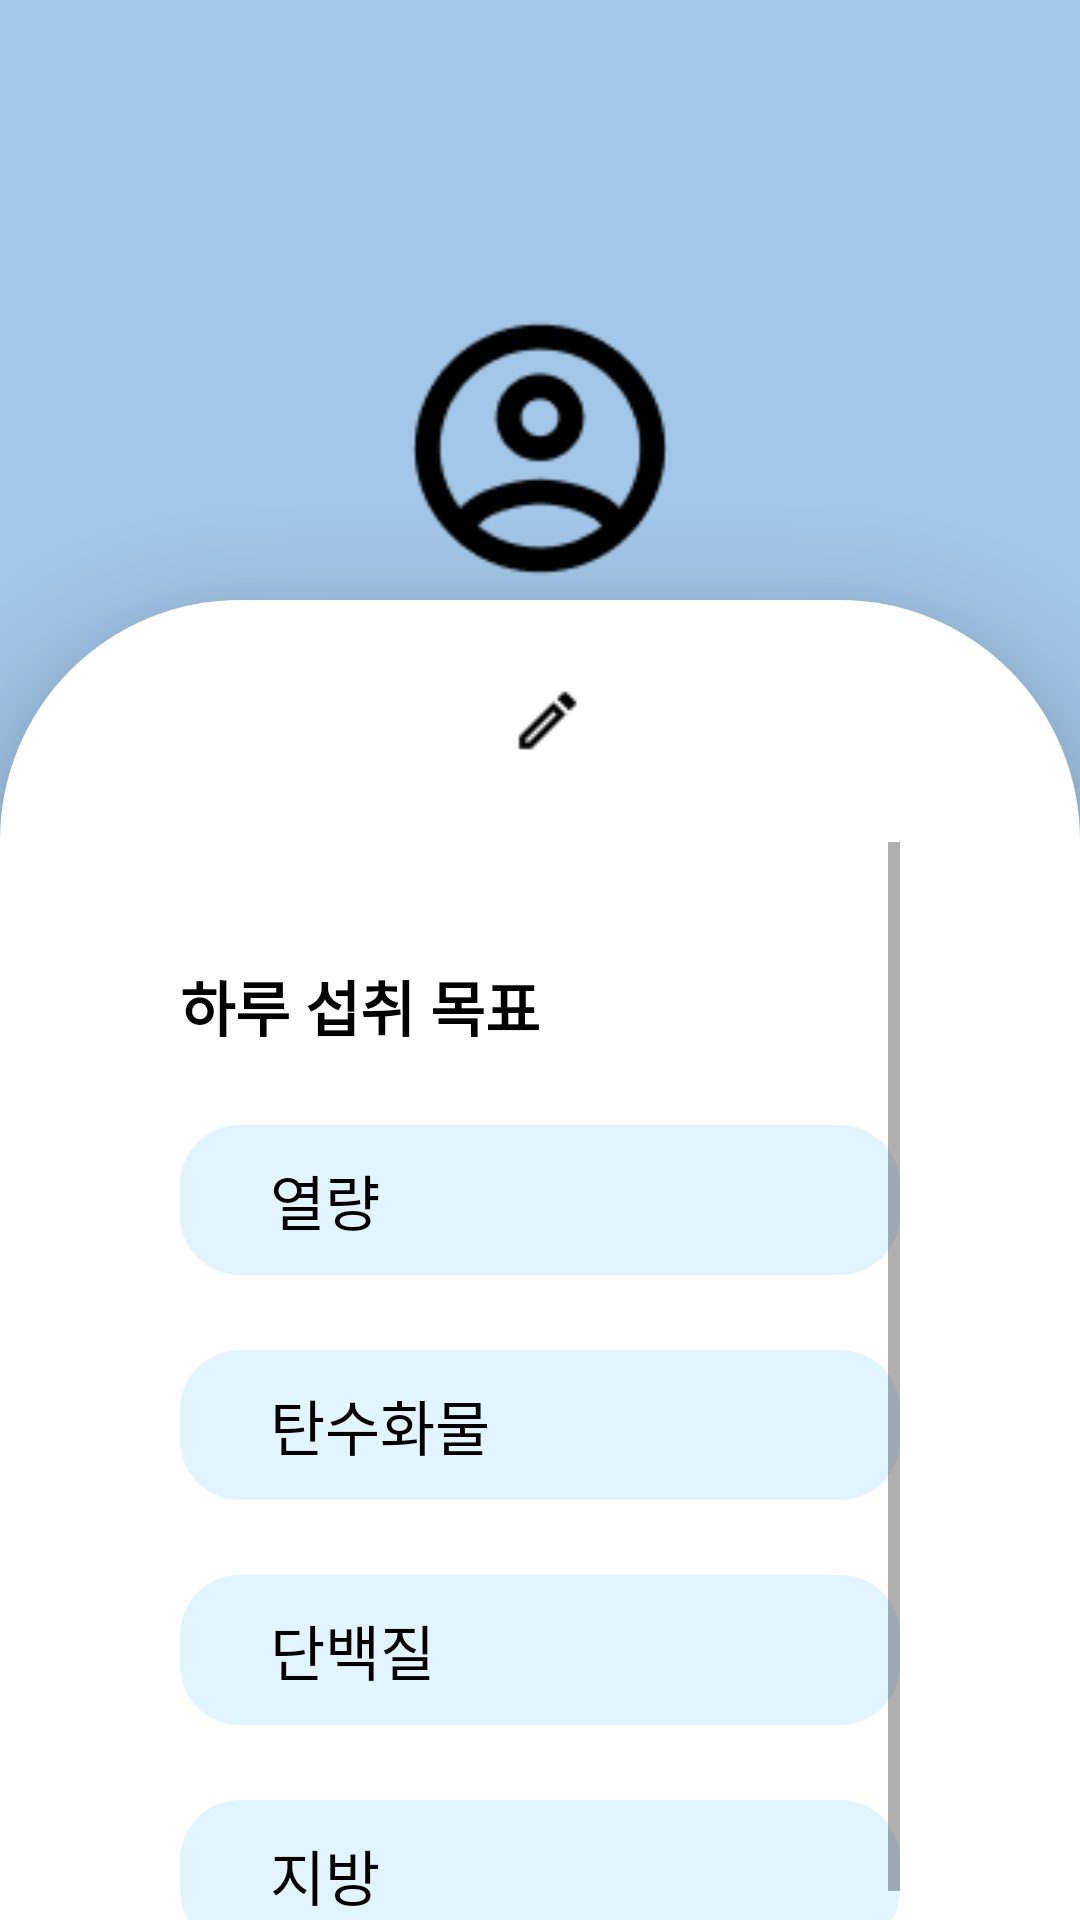

Produce the Android XML layout that renders to this screen, including the resource entries it uses.
<!-- AndroidManifest.xml: application theme Theme.MealFit -->
<!-- res/layout/fragment_my_page.xml -->
<?xml version="1.0" encoding="utf-8"?>
<LinearLayout xmlns:android="http://schemas.android.com/apk/res/android"
    xmlns:app="http://schemas.android.com/apk/res-auto"
    xmlns:tools="http://schemas.android.com/tools"
    android:id="@+id/mypage_container"
    android:layout_width="match_parent"
    android:layout_height="match_parent"
    android:background="@color/mainColor"
    android:orientation="vertical"
    tools:context=".MyPageFragment">

    <ImageView
        android:layout_width="100dp"
        android:layout_height="100dp"
        android:layout_gravity="center"
        android:layout_marginTop="100dp"
        android:background="@drawable/text_circle"
        android:elevation="20dp"
        android:src="@drawable/account_circle" />

    <LinearLayout
        android:layout_width="match_parent"
        android:layout_height="wrap_content"
        android:background="@drawable/mypage_round"
        android:elevation="20dp"
        android:orientation="vertical"
        android:paddingLeft="60dp"
        android:paddingRight="60dp">

        <LinearLayout
            android:layout_width="match_parent"
            android:layout_height="wrap_content"
            android:layout_marginTop="20dp"
            android:gravity="center"
            android:orientation="horizontal">

            <TextView
                android:id="@+id/nickname"
                android:layout_width="wrap_content"
                android:layout_height="wrap_content"
                android:gravity="center"
                android:text=""
                android:textColor="@color/black"
                android:textSize="30sp"
                android:textStyle="bold" />

            <ImageButton
                android:id="@+id/editBtn"
                android:layout_width="wrap_content"
                android:layout_height="wrap_content"
                android:layout_marginLeft="5dp"
                android:background="@null"
                android:src="@drawable/edit"
                app:tint="@color/black" />
        </LinearLayout>

        <TextView
            android:id="@+id/ageHeightWeight"
            android:layout_width="match_parent"
            android:layout_height="wrap_content"
            android:gravity="center"
            android:text=""
            android:textColor="@color/subTextColor"
            android:textSize="15sp" />

        <ScrollView
            android:layout_width="match_parent"
            android:layout_height="match_parent">

            <LinearLayout
                android:layout_width="match_parent"
                android:layout_height="match_parent"
                android:orientation="vertical">

                <TextView
                    android:layout_width="wrap_content"
                    android:layout_height="wrap_content"
                    android:layout_marginTop="40dp"
                    android:text="하루 섭취 목표"
                    android:textColor="@color/black"
                    android:textSize="20sp"
                    android:textStyle="bold" />

                <LinearLayout
                    android:layout_width="match_parent"
                    android:layout_height="50dp"
                    android:layout_marginTop="25dp"
                    android:background="@drawable/text_round"
                    android:orientation="horizontal"
                    android:paddingLeft="30dp"
                    android:paddingRight="30dp">

                    <TextView
                        android:layout_width="wrap_content"
                        android:layout_height="wrap_content"
                        android:layout_gravity="center"
                        android:text="열량"
                        android:textColor="@color/black"
                        android:textSize="20sp" />

                    <TextView
                        android:id="@+id/totalCalorieAmount"
                        android:layout_width="match_parent"
                        android:layout_height="wrap_content"
                        android:layout_gravity="center"
                        android:gravity="right"
                        android:text=""
                        android:textColor="@color/black"
                        android:textSize="20sp" />
                </LinearLayout>

                <LinearLayout
                    android:layout_width="match_parent"
                    android:layout_height="50dp"
                    android:layout_marginTop="25dp"
                    android:background="@drawable/text_round"
                    android:orientation="horizontal"
                    android:paddingLeft="30dp"
                    android:paddingRight="30dp">

                    <TextView
                        android:layout_width="wrap_content"
                        android:layout_height="wrap_content"
                        android:layout_gravity="center"
                        android:text="탄수화물"
                        android:textColor="@color/black"
                        android:textSize="20sp" />

                    <TextView
                        android:id="@+id/carbohydrateAmount"
                        android:layout_width="match_parent"
                        android:layout_height="wrap_content"
                        android:layout_gravity="center"
                        android:gravity="right"
                        android:text=""
                        android:textColor="@color/black"
                        android:textSize="20sp" />
                </LinearLayout>

                <LinearLayout
                    android:layout_width="match_parent"
                    android:layout_height="50dp"
                    android:layout_marginTop="25dp"
                    android:background="@drawable/text_round"
                    android:orientation="horizontal"
                    android:paddingLeft="30dp"
                    android:paddingRight="30dp">

                    <TextView
                        android:layout_width="wrap_content"
                        android:layout_height="wrap_content"
                        android:layout_gravity="center"
                        android:text="단백질"
                        android:textColor="@color/black"
                        android:textSize="20sp" />

                    <TextView
                        android:id="@+id/proteinAmount"
                        android:layout_width="match_parent"
                        android:layout_height="wrap_content"
                        android:layout_gravity="center"
                        android:gravity="right"
                        android:text=""
                        android:textColor="@color/black"
                        android:textSize="20sp" />
                </LinearLayout>

                <LinearLayout
                    android:layout_width="match_parent"
                    android:layout_height="50dp"
                    android:layout_marginTop="25dp"
                    android:background="@drawable/text_round"
                    android:orientation="horizontal"
                    android:paddingLeft="30dp"
                    android:paddingRight="30dp">

                    <TextView
                        android:layout_width="wrap_content"
                        android:layout_height="wrap_content"
                        android:layout_gravity="center"
                        android:text="지방"
                        android:textColor="@color/black"
                        android:textSize="20sp" />

                    <TextView
                        android:id="@+id/fatAmount"
                        android:layout_width="match_parent"
                        android:layout_height="wrap_content"
                        android:layout_gravity="center"
                        android:gravity="right"
                        android:text=""
                        android:textColor="@color/black"
                        android:textSize="20sp" />
                </LinearLayout>
            </LinearLayout>
        </ScrollView>

        <View
            android:layout_width="match_parent"
            android:layout_height="match_parent" />
    </LinearLayout>

</LinearLayout>
<!-- resources referenced by this layout -->
<resources>
  <color name="black">#FF000000</color>
  <color name="mainColor">#A3C7E8</color>
  <color name="subTextColor">#BCBCBC</color>
  <!-- drawable account_circle: png bitmap (drawable, 1676 bytes) -->
  <!-- drawable edit: png bitmap (drawable, 243 bytes) -->
  <!-- drawable mypage_round (drawable) -->
  <?xml version="1.0" encoding="utf-8"?>
  <shape xmlns:android="http://schemas.android.com/apk/res/android"
      android:padding="10dp"
      android:shape="rectangle">
      <solid android:color="@color/white" />
      <corners
          android:topLeftRadius="80dp"
          android:topRightRadius="80dp" />
  </shape>
  <!-- drawable text_round (drawable) -->
  <?xml version="1.0" encoding="utf-8"?>
  <shape xmlns:android="http://schemas.android.com/apk/res/android"
      android:shape="rectangle">
      <solid android:color="@color/indexColor" />
      <corners
          android:radius="20dp" />
  </shape>
  <style name="Theme.MealFit" parent="Base.Theme.MealFit" />
  <color name="white">#FFFFFFFF</color>
  <color name="indexColor">#E1F4FF</color>
  <style name="Base.Theme.MealFit" parent="Theme.AppCompat.DayNight.NoActionBar">
          
          
      </style>
</resources>
